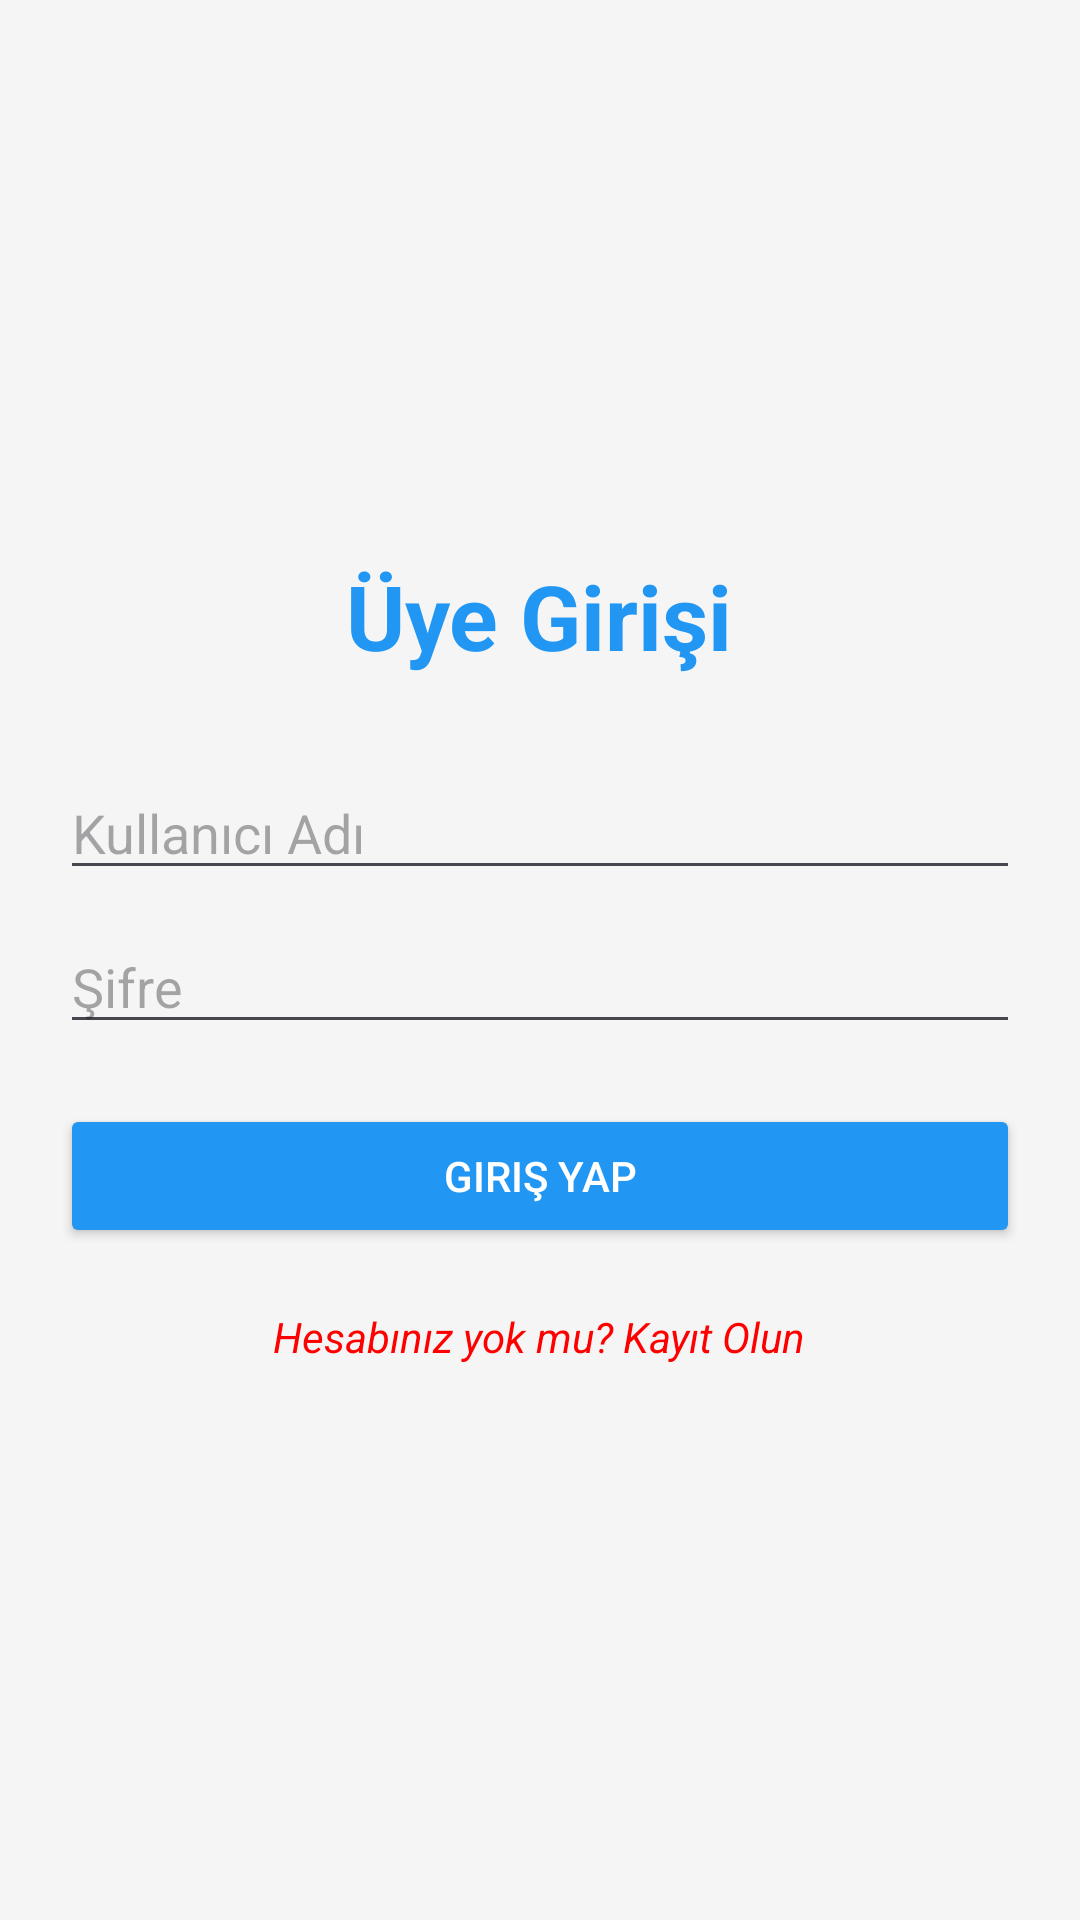

The Android layout XML behind this screen, and the referenced resources:
<!-- AndroidManifest.xml: application theme Theme.EgeMuzeRehberi -->
<!-- res/layout/activity_main.xml -->
<?xml version="1.0" encoding="utf-8"?>
<LinearLayout xmlns:android="http://schemas.android.com/apk/res/android"
    android:layout_width="match_parent"
    android:layout_height="match_parent"
    android:orientation="vertical"
    android:padding="20dp"
    android:gravity="center"
    android:background="#F5F5F5">

    <TextView
        android:layout_width="wrap_content"
        android:layout_height="wrap_content"
        android:text="Üye Girişi"
        android:textSize="30sp"
        android:textStyle="bold"
        android:textColor="#2196F3"
        android:layout_marginBottom="30dp"/>

    <EditText
        android:id="@+id/etLoginUsername"
        android:layout_width="match_parent"
        android:layout_height="wrap_content"
        android:hint="Kullanıcı Adı"
        android:inputType="text"
        android:layout_marginBottom="10dp"/>

    <EditText
        android:id="@+id/etLoginPassword"
        android:layout_width="match_parent"
        android:layout_height="wrap_content"
        android:hint="Şifre"
        android:inputType="textPassword"
        android:layout_marginBottom="20dp"/>

    <Button
        android:id="@+id/btnLogin"
        android:layout_width="match_parent"
        android:layout_height="wrap_content"
        android:text="Giriş Yap"
        android:backgroundTint="#2196F3"
        android:textColor="#FFFFFF"/>

    <TextView
        android:id="@+id/tvGoToRegister"
        android:layout_width="wrap_content"
        android:layout_height="wrap_content"
        android:text="Hesabınız yok mu? Kayıt Olun"
        android:layout_marginTop="20dp"
        android:textColor="#FF0000"
        android:textStyle="italic"/>
</LinearLayout>
<!-- resources referenced by this layout -->
<resources>
  <style name="Theme.EgeMuzeRehberi" parent="Base.Theme.EgeMuzeRehberi" />
  <style name="Base.Theme.EgeMuzeRehberi" parent="Theme.Material3.DayNight.NoActionBar">
          
          
      </style>
</resources>
